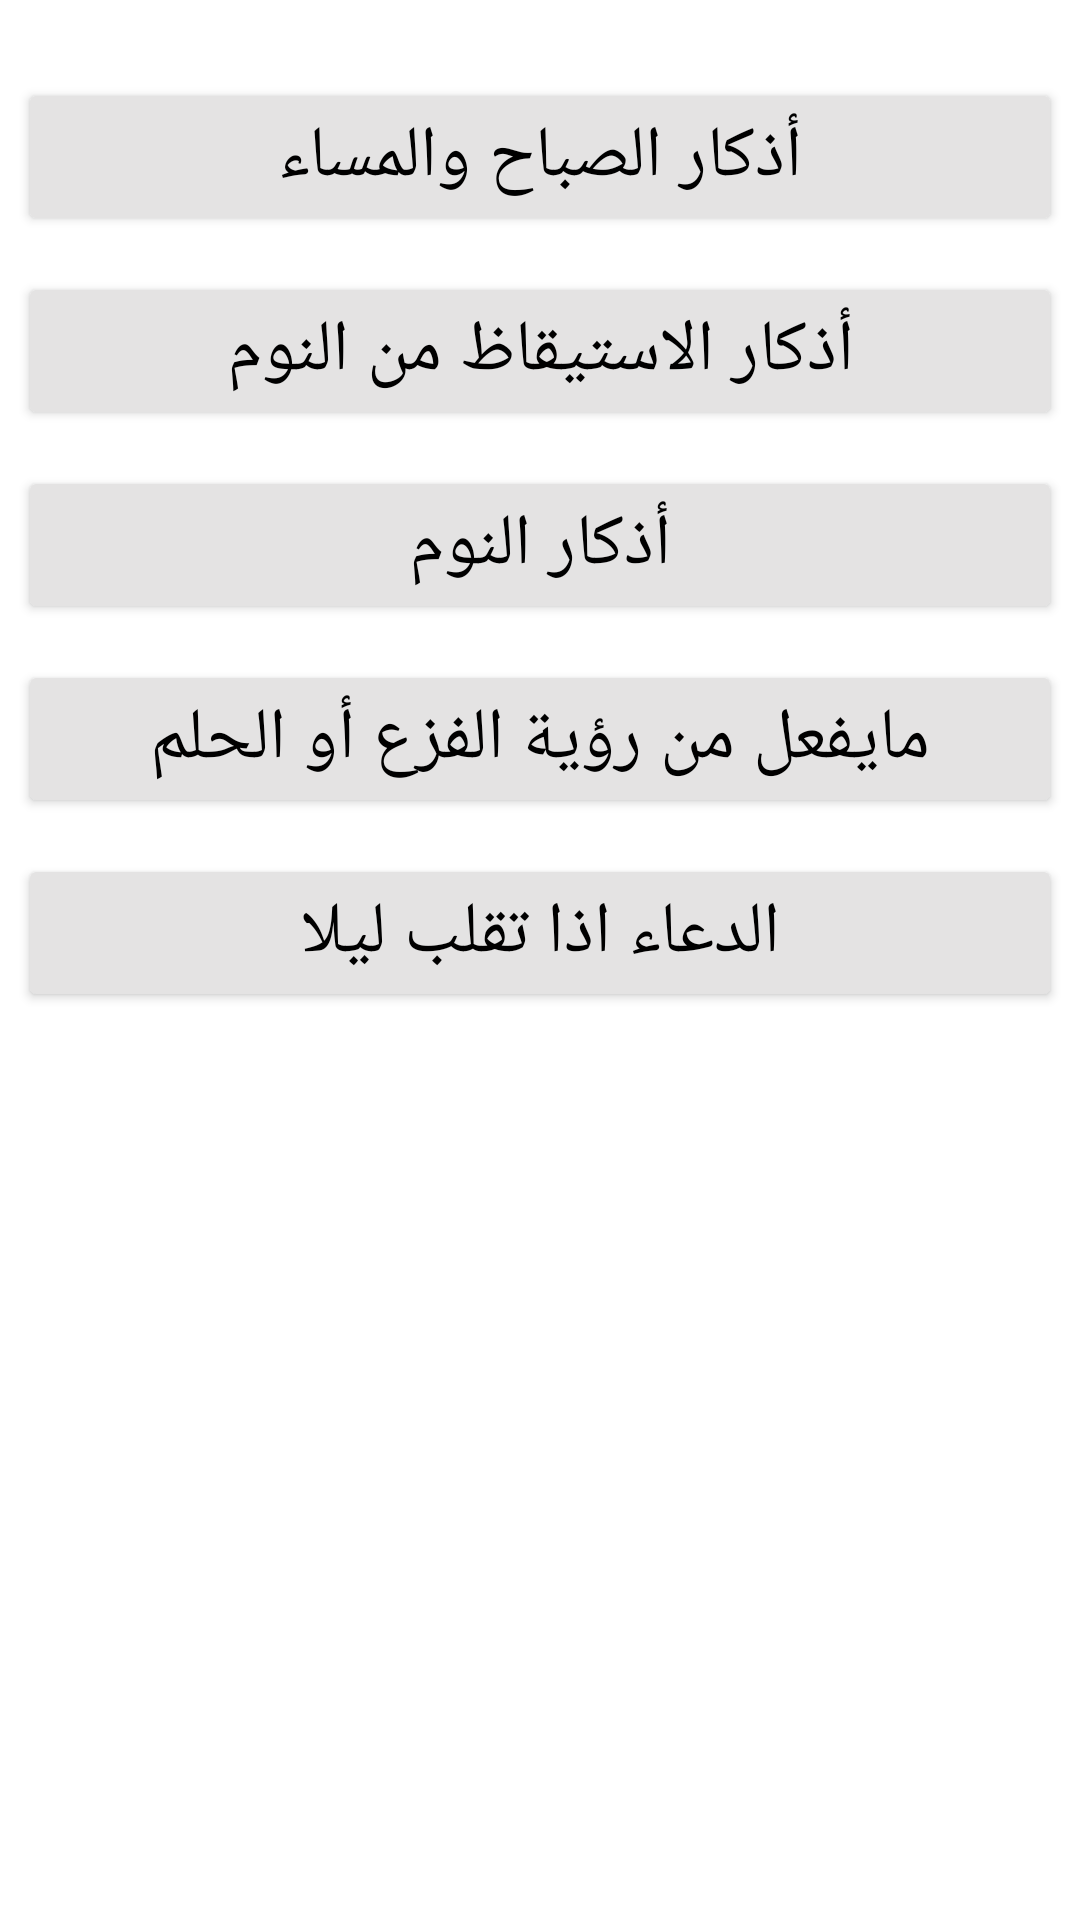

The Android layout XML behind this screen, and the referenced resources:
<!-- AndroidManifest.xml: application theme Theme.Azkaar -->
<!-- res/layout/activity_day_night.xml -->
<?xml version="1.0" encoding="utf-8"?>
<LinearLayout xmlns:android="http://schemas.android.com/apk/res/android"
    xmlns:app="http://schemas.android.com/apk/res-auto"
    xmlns:tools="http://schemas.android.com/tools"
    android:layout_width="match_parent"
    android:layout_height="match_parent"
    android:orientation="vertical"
    tools:context=".ui.DayNightActivity">

    <ImageView
        android:id="@+id/imageView"
        android:layout_width="match_parent"
        android:layout_height="wrap_content"
        android:padding="10dp"
        app:srcCompat="@drawable/moon1" />

    <ScrollView
        android:layout_width="match_parent"
        android:layout_height="match_parent">

        <LinearLayout
            android:layout_width="match_parent"
            android:layout_height="wrap_content"
            android:orientation="vertical" >

            <Button
                android:id="@+id/M1"
                android:layout_width="match_parent"
                android:layout_height="wrap_content"
                android:layout_margin="6dp"
                android:backgroundTint="#E4E3E3"
                android:textColor="@color/black"
                android:text="أذكار الصباح والمساء"
                android:textSize="24dp" />

            <Button
                android:id="@+id/M3"
                android:layout_width="match_parent"
                android:layout_height="wrap_content"
                android:layout_margin="6dp"
                android:backgroundTint="#E4E3E3"
                android:textColor="@color/black"
                android:text="أذكار الاستيقاظ من النوم"
                android:textSize="24dp" />

            <Button
                android:id="@+id/M4"
                android:layout_width="match_parent"
                android:layout_height="wrap_content"
                android:layout_margin="6dp"
                android:backgroundTint="#E4E3E3"
                android:textColor="@color/black"
                android:text="أذكار النوم"
                android:textSize="24sp" />

            <Button
                android:id="@+id/M5"
                android:layout_width="match_parent"
                android:layout_height="wrap_content"
                android:layout_margin="6dp"
                android:backgroundTint="#E4E3E3"
                android:textColor="@color/black"
                android:text="مايفعل من رؤية الفزع أو الحلم"
                android:textSize="24sp" />

            <Button
                android:id="@+id/M6"
                android:layout_width="match_parent"
                android:layout_height="wrap_content"
                android:layout_margin="6dp"
                android:backgroundTint="#E4E3E3"
                android:textColor="@color/black"
                android:text="الدعاء اذا تقلب ليلا"
                android:textSize="24sp" />
        </LinearLayout>
    </ScrollView>

</LinearLayout>
<!-- resources referenced by this layout -->
<resources>
  <style name="Theme.Azkaar" parent="Theme.MaterialComponents.DayNight.DarkActionBar">
          
          <item name="colorPrimary">@color/purple_500</item>
          <item name="colorPrimaryVariant">@color/purple_700</item>
          <item name="colorOnPrimary">@color/white</item>
          
          <item name="colorSecondary">@color/teal_200</item>
          <item name="colorSecondaryVariant">@color/teal_700</item>
          <item name="colorOnSecondary">@color/black</item>
          
          <item name="android:statusBarColor">?attr/colorPrimaryVariant</item>
          
      </style>
  <!-- not gathered from this repository: default colours our renderer supplied (Android Studio template values) -->
  <color name="purple_500">#FF6200EE</color>
  <color name="purple_700">#FF3700B3</color>
  <color name="teal_200">#FF03DAC5</color>
  <color name="teal_700">#FF018786</color>
  <color name="black">#FF000000</color>
  <color name="white">#FFFFFFFF</color>
</resources>
